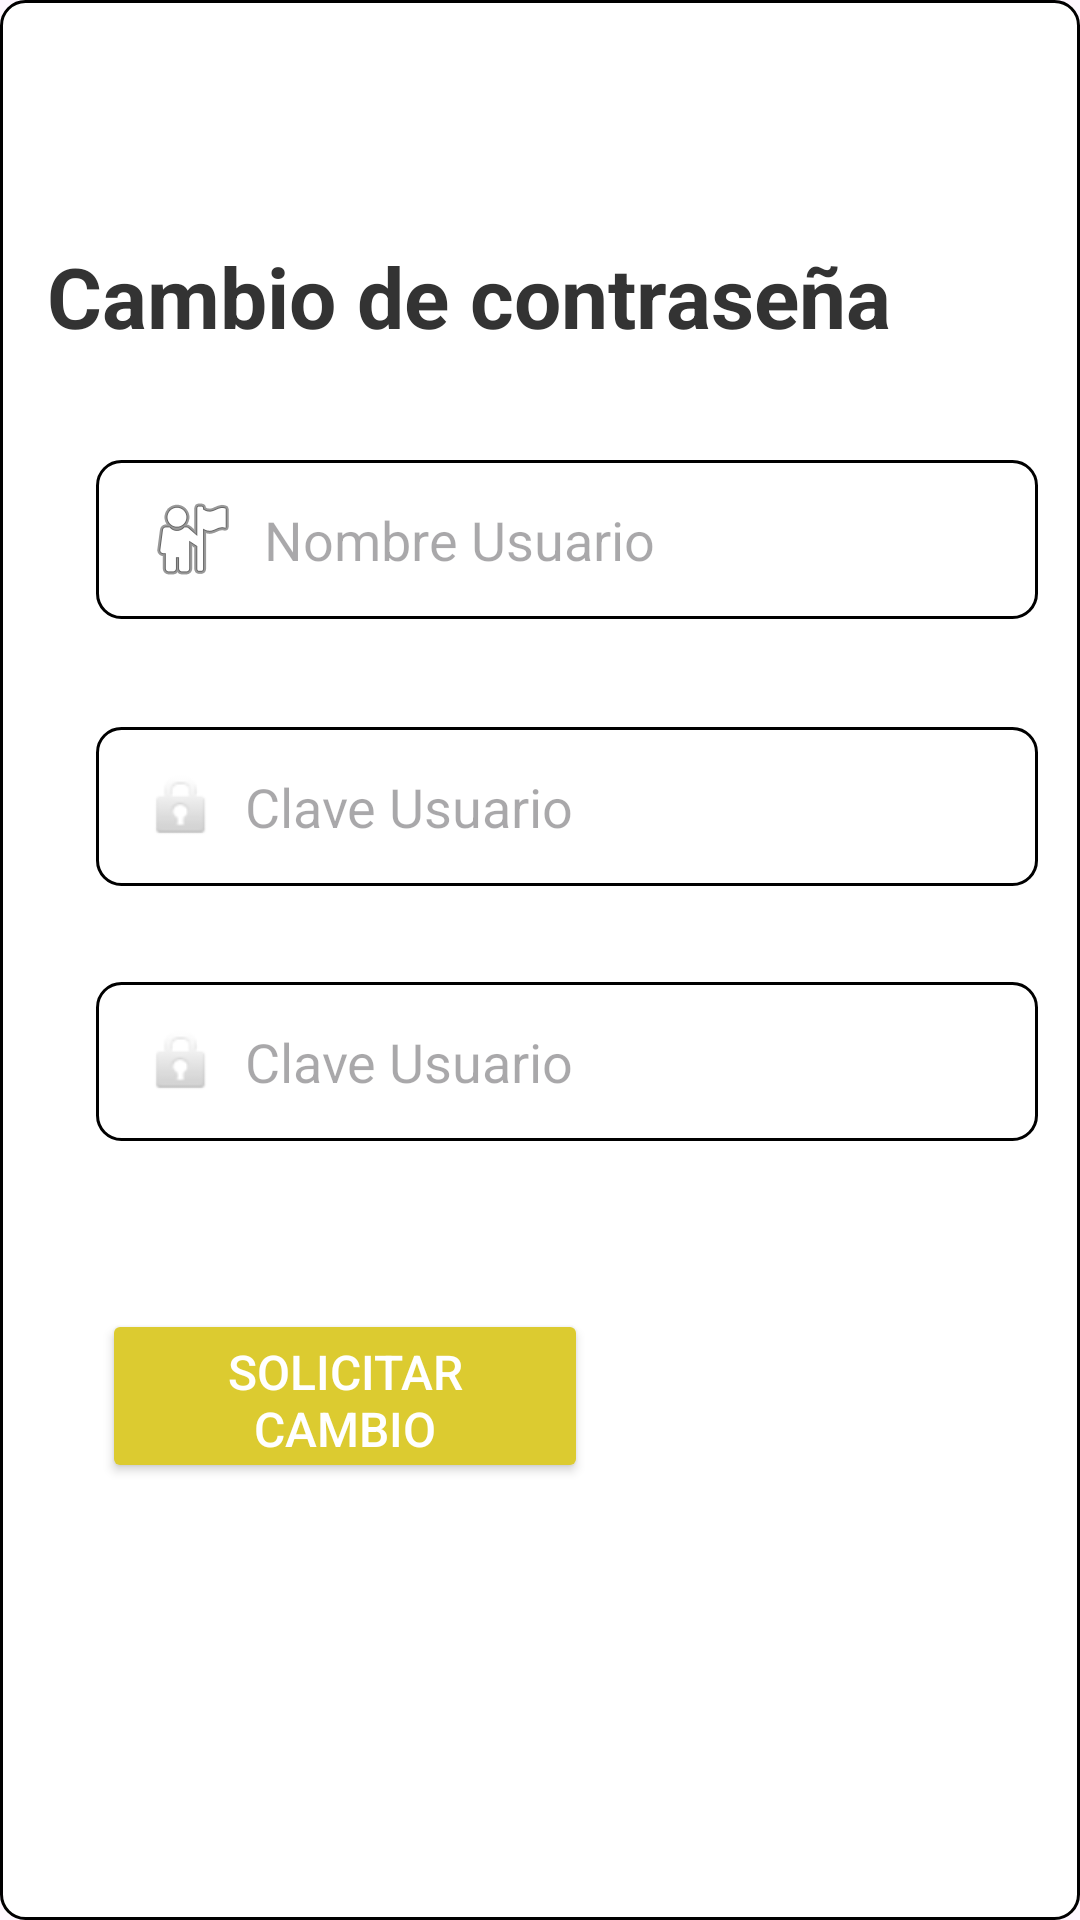

This screen was rendered from an Android layout file. Write that file and the resources it references.
<!-- AndroidManifest.xml: application theme Theme.App_Taxi -->
<!-- res/layout/olvidoclave.xml -->
<?xml version="1.0" encoding="utf-8"?>
<androidx.constraintlayout.widget.ConstraintLayout xmlns:android="http://schemas.android.com/apk/res/android"
    xmlns:app="http://schemas.android.com/apk/res-auto"
    xmlns:tools="http://schemas.android.com/tools"
    android:id="@+id/main"
    android:layout_width="match_parent"
    android:layout_height="match_parent"
    android:background="@drawable/edit_text_background"
    tools:context=".moduls.ModuloUsuario">

    <TextView
        android:id="@+id/tvRecuperarU"
        android:layout_width="wrap_content"
        android:layout_height="wrap_content"
        android:layout_marginTop="80dp"
        android:text="@string/tvRecuperarU"
        android:textColor="@color/titulos"
        android:textSize="28sp"
        android:textStyle="bold"
        app:layout_constraintEnd_toEndOf="parent"
        app:layout_constraintHorizontal_bias="0.198"
        app:layout_constraintStart_toStartOf="parent"
        app:layout_constraintTop_toTopOf="parent"

        />

    <EditText
        android:id="@+id/etUsuarioRecup"
        android:layout_width="314dp"
        android:layout_height="53dp"
        android:layout_marginStart="32dp"
        android:layout_marginTop="36dp"
        android:layout_marginEnd="32dp"
        android:background="@drawable/edit_text_background"
        android:drawableStart="@android:drawable/ic_menu_myplaces"
        android:drawablePadding="8dp"
        android:ems="10"
        android:hint="@string/etUsuario"
        android:inputType="text"
        android:paddingStart="16dp"
        android:paddingEnd="16dp"
        android:textColor="@color/black"
        app:layout_constraintEnd_toEndOf="parent"
        app:layout_constraintHorizontal_bias="0.0"
        app:layout_constraintStart_toStartOf="parent"
        app:layout_constraintTop_toBottomOf="@+id/tvRecuperarU" />

    <EditText
        android:id="@+id/etClaveRecup"
        android:layout_width="314dp"
        android:layout_height="53dp"
        android:layout_marginStart="32dp"
        android:layout_marginTop="36dp"
        android:layout_marginEnd="32dp"
        android:background="@drawable/edit_text_background"
        android:drawableStart="@android:drawable/ic_lock_idle_lock"
        android:drawablePadding="8dp"
        android:ems="10"
        android:hint="@string/etClave"
        android:inputType="text|textPassword"
        android:paddingStart="16dp"
        android:paddingEnd="16dp"
        android:textColor="@color/black"
        app:layout_constraintEnd_toEndOf="parent"
        app:layout_constraintHorizontal_bias="0.0"
        app:layout_constraintStart_toStartOf="parent"
        app:layout_constraintTop_toBottomOf="@+id/etUsuarioRecup"/>

    <EditText
        android:id="@+id/etConfClaveRecup"
        android:layout_width="314dp"
        android:layout_height="53dp"
        android:layout_marginStart="32dp"
        android:layout_marginTop="32dp"
        android:layout_marginEnd="32dp"
        android:background="@drawable/edit_text_background"
        android:drawableStart="@android:drawable/ic_lock_idle_lock"
        android:drawablePadding="8dp"
        android:ems="10"
        android:hint="@string/etClave"
        android:inputType="text|textPassword"
        android:paddingStart="16dp"
        android:paddingEnd="16dp"
        android:textColor="@color/black"
        app:layout_constraintEnd_toEndOf="parent"
        app:layout_constraintHorizontal_bias="0.0"
        app:layout_constraintStart_toStartOf="parent"
        app:layout_constraintTop_toBottomOf="@+id/etClaveRecup" />

    <Button
        android:id="@+id/btnRecuperar"
        android:layout_width="162dp"
        android:layout_height="58dp"
        android:layout_marginStart="16dp"
        android:layout_marginTop="56dp"
        android:layout_marginEnd="32dp"
        android:backgroundTint="@color/modificar"
        android:text="@string/btnRecuperar"
        android:textColor="@color/white"
        android:textSize="16sp"
        app:layout_constraintEnd_toEndOf="parent"
        app:layout_constraintHorizontal_bias="0.119"
        app:layout_constraintStart_toStartOf="parent"
        app:layout_constraintTop_toBottomOf="@+id/etConfClaveRecup" />

</androidx.constraintlayout.widget.ConstraintLayout>
<!-- resources referenced by this layout -->
<resources>
  <color name="black">#FF000000</color>
  <color name="modificar">#DCCB30</color>
  <color name="titulos">#333333</color>
  <color name="white">#FFFFFFFF</color>
  <!-- drawable edit_text_background (drawable) -->
  <?xml version="1.0" encoding="utf-8"?>
  <shape xmlns:android="http://schemas.android.com/apk/res/android"
      android:shape="rectangle">
      <solid android:color="#FFFFFF" />
      <corners android:radius="8dp" />
      <stroke
          android:width="1dp"
          android:color="#000000" />
  </shape>
  <string name="btnRecuperar">Solicitar Cambio</string>
  <string name="etClave">Clave Usuario</string>
  <string name="etUsuario">Nombre Usuario</string>
  <string name="tvRecuperarU">Cambio de contraseña</string>
  <style name="Theme.App_Taxi" parent="Base.Theme.App_Taxi" />
  <style name="Base.Theme.App_Taxi" parent="Theme.Material3.DayNight.NoActionBar">
          
          
      </style>
</resources>
